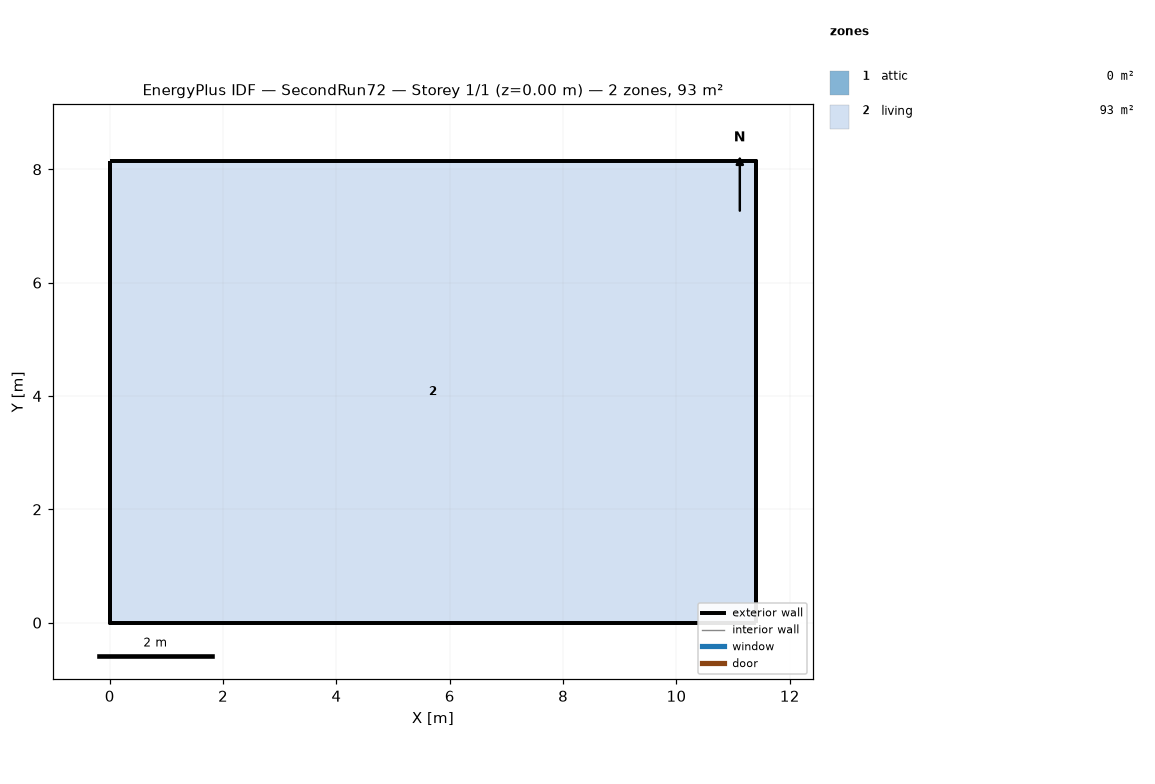
=== STOREY PLAN SPEC (per zone: floor XY polygon, exterior-wall plan segments, windows/doors) ===
zone 1: attic  (0.0 m²)
  exterior wall: (11.40, 0.00) – (11.40, 8.15) – (11.40, 4.07)  [12.2 m]
  exterior wall: (0.00, 8.15) – (0.00, 0.00) – (0.00, 4.07)  [12.2 m]
zone 2: living  (92.9 m²)
  floor: (0.00, 0.00) (0.00, 8.15) (11.40, 8.15) (11.40, 0.00)
  exterior wall: (0.00, 0.00) – (11.40, 0.00)  [11.4 m]
  exterior wall: (11.40, 0.00) – (11.40, 8.15)  [8.1 m]
  exterior wall: (11.40, 8.15) – (0.00, 8.15)  [11.4 m]
  exterior wall: (0.00, 8.15) – (0.00, 0.00)  [8.1 m]

=== DERIVED (storey summary) ===
Building: SecondRun72
Storey: 1 of 1  (floor level z = 0.00 m)
Storey gross floor area: 92.9 m²
Zones on this storey: 2
  - attic: floor 0.0 m²; exterior wall 24.4 m (11.2 m²); WWR 0.0%
  - living: floor 92.9 m²; exterior wall 39.1 m (143.0 m²); WWR 0.0%
Zone adjacency: (none detected)